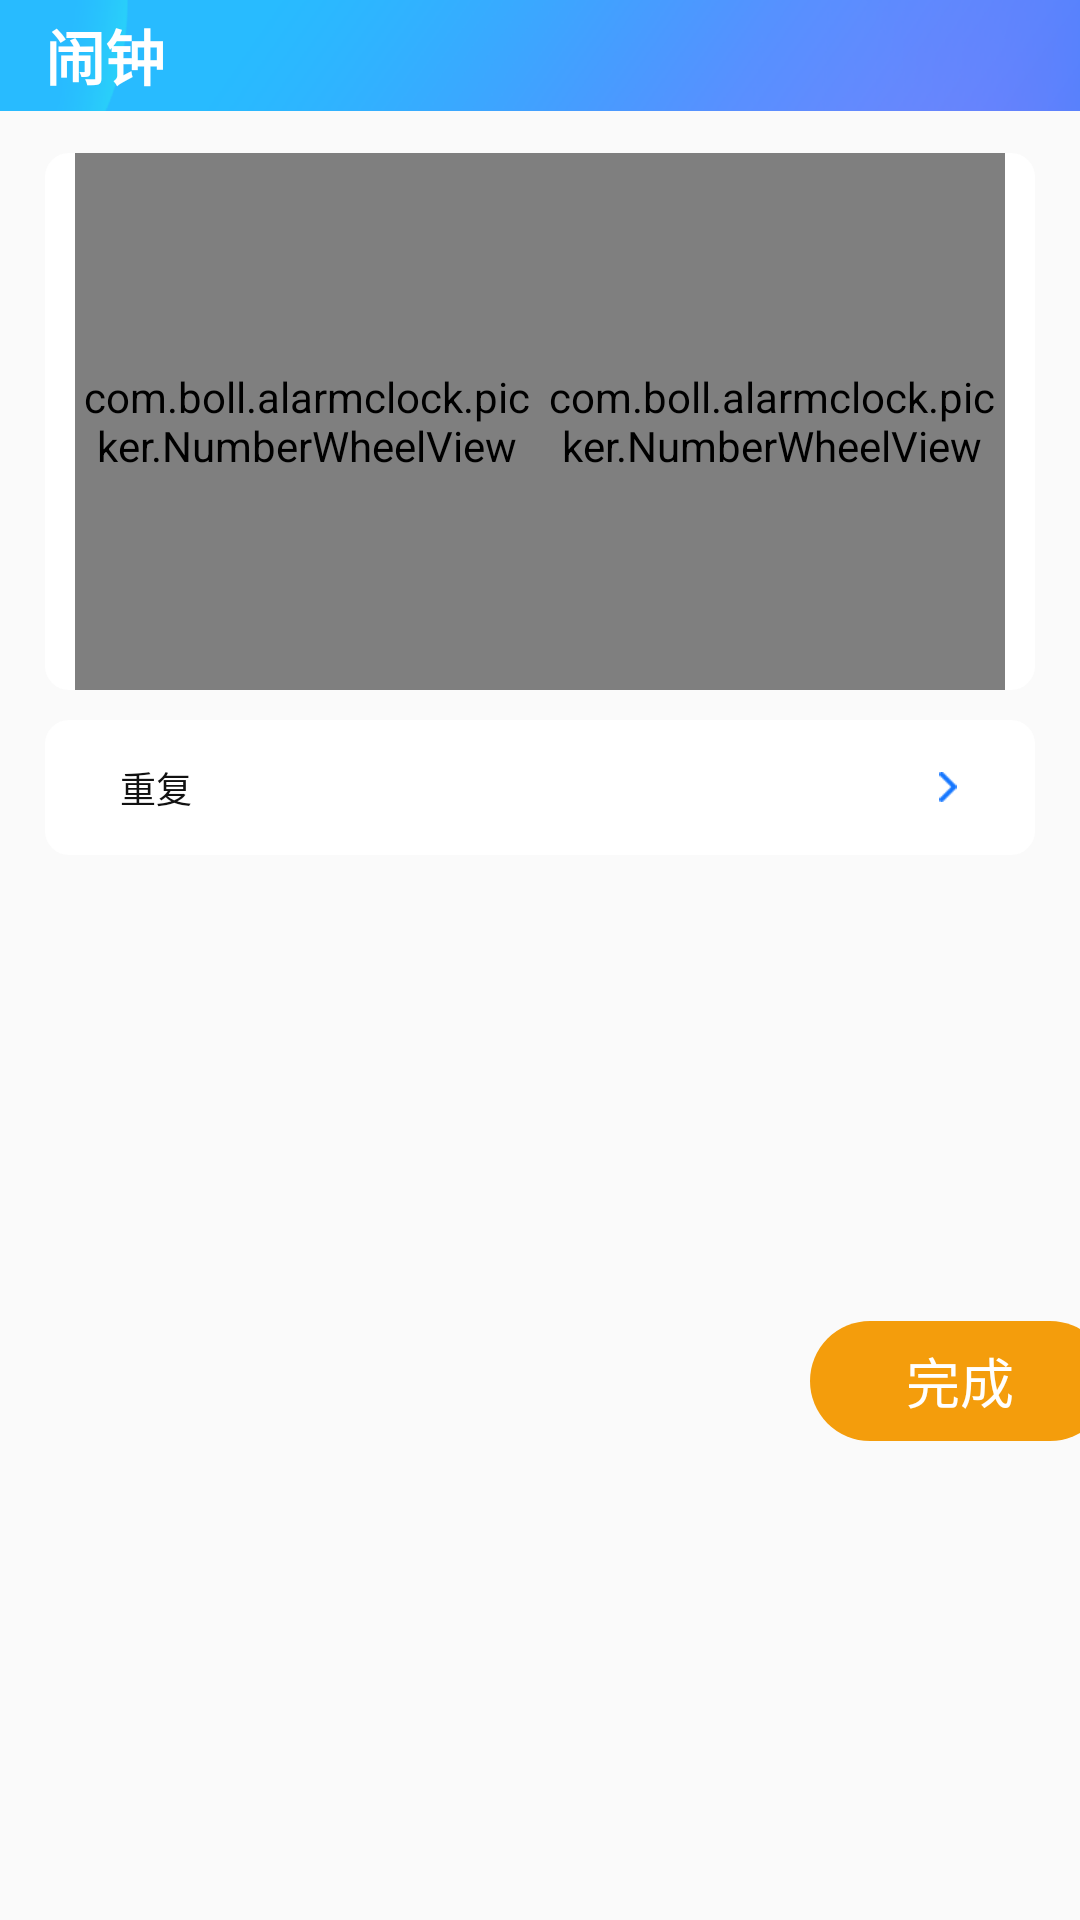

The Android layout XML behind this screen, and the referenced resources:
<!-- AndroidManifest.xml: application theme Theme.AlarmClock -->
<!-- res/layout/edit_alarm_clock_layout.xml -->
<?xml version="1.0" encoding="utf-8"?>
<LinearLayout xmlns:android="http://schemas.android.com/apk/res/android"
    xmlns:app="http://schemas.android.com/apk/res-auto"
    xmlns:tools="http://schemas.android.com/tools"
    android:layout_width="match_parent"
    android:layout_height="match_parent"
    android:orientation="vertical"
    tools:context=".EditAlarmClock">
    

    <include layout="@layout/action_bar"/>

    <LinearLayout
        android:layout_width="match_parent"
        android:layout_height="wrap_content"
        android:orientation="vertical"
        android:layout_marginStart="@dimen/create_clock_body_margin_start_end"
        android:layout_marginEnd="@dimen/create_clock_body_margin_start_end"
        android:layout_marginTop="@dimen/create_clock_body_margin_top"
        >

        <LinearLayout
            android:layout_width="match_parent"
            android:layout_height="179dp"
            android:background="@drawable/item_shape"
            android:paddingStart="@dimen/size_20"
            android:paddingEnd="@dimen/size_20">

            <com.boll.alarmclock.picker.NumberWheelView
                android:id="@+id/hours"
                android:layout_width="0dp"
                android:layout_height="match_parent"
                android:layout_weight="1"
                app:wheel_itemTextSize="19sp"
                app:wheel_itemTextSizeSelected="22sp"
                app:wheel_indicatorEnabled="true"
                app:wheel_curvedEnabled="true"
                app:wheel_curvedIndicatorSpace="4dp"
                app:wheel_curvedMaxAngle="60"
                app:wheel_indicatorColor="@color/color_3"
                app:wheel_itemTextColorSelected="@color/color_4"
                app:wheel_itemTextColor="@color/color_1"
                app:wheel_cyclicEnabled="true" />

            <com.boll.alarmclock.picker.NumberWheelView
                android:id="@+id/minutes"
                android:layout_width="0dp"
                android:layout_height="match_parent"
                android:layout_weight="1"
                app:wheel_itemTextSize="19sp"
                app:wheel_itemTextSizeSelected="22sp"
                app:wheel_indicatorEnabled="true"
                app:wheel_curvedEnabled="true"
                app:wheel_curvedIndicatorSpace="4dp"
                app:wheel_curvedMaxAngle="60"
                app:wheel_indicatorColor="@color/color_3"
                app:wheel_itemTextColorSelected="@color/color_4"
                app:wheel_itemTextColor="@color/color_1"
                app:wheel_cyclicEnabled="true"/>
        </LinearLayout>

        <RelativeLayout
            android:id="@+id/set_repeat"
            android:layout_width="match_parent"
            android:layout_height="45dp"
            android:layout_marginTop="10dp"
            android:background="@drawable/item_shape">

            <TextView
                android:layout_width="wrap_content"
                android:layout_height="wrap_content"
                android:layout_centerVertical="true"
                android:layout_marginStart="25dp"
                android:text="@string/edit_clock_repeat"
                android:textColor="@color/action_bar_title_text_color"
                android:textSize="@dimen/text_size_18" />

            <ImageView
                android:id="@+id/iv"
                android:layout_width="6dp"
                android:layout_height="10dp"
                android:layout_alignParentEnd="true"
                android:layout_centerVertical="true"
                android:layout_marginEnd="26dp"
                android:src="@drawable/right" />
            <TextView
                android:id="@+id/repeat_date"
                android:layout_width="wrap_content"
                android:layout_height="wrap_content"
                android:layout_centerVertical="true"
                android:layout_toStartOf="@id/iv"
                android:textSize="@dimen/text_size_16"
                android:layout_marginEnd="15dp"
                android:textColor="#1677FF"/>
        </RelativeLayout>

    </LinearLayout>
    <LinearLayout
        android:id="@+id/edit_clock_layout_one"
        android:visibility="gone"
        android:layout_width="match_parent"
        android:layout_height="0dp"
        android:layout_weight="1"
        android:layout_marginTop="10dp"
        android:gravity="center_vertical"
        >
        <Button
            android:id="@+id/edit_clock_delete"
            android:layout_width="100dp"
            android:layout_height="40dp"
            android:text="@string/delete"
            android:layout_marginStart="160dp"
            android:textSize="18sp"
            android:layout_marginBottom="10dp"
            android:background="@drawable/delete_button"
            android:textColor="@color/red"/>
        <Button
            android:id="@+id/edit_clock_complete"
            android:layout_width="100dp"
            android:layout_height="40dp"
            android:text="确定"
            android:layout_marginStart="130dp"
            android:textSize="18sp"
            android:layout_marginBottom="10dp"
            android:background="@drawable/complete_button"
            android:textColor="@color/white"/>
    </LinearLayout>
    <LinearLayout
        android:id="@+id/add_clock_layout_two"
        android:visibility="visible"
        android:layout_width="match_parent"
        android:layout_height="0dp"
        android:layout_weight="1"
        android:layout_marginTop="10dp"
        android:gravity="center_vertical"
        >

        <Button
            android:id="@+id/add_clock_complete"
            android:layout_width="100dp"
            android:layout_height="40dp"
            android:layout_marginStart="270dp"
            android:layout_marginBottom="7dp"
            android:background="@drawable/complete_button"
            android:text="@string/complete"
            android:textColor="@color/white"
            android:textSize="@dimen/text_size_20" />
    </LinearLayout>


</LinearLayout>
<!-- res/layout/action_bar.xml (included above) -->
<?xml version="1.0" encoding="utf-8"?>
<RelativeLayout xmlns:android="http://schemas.android.com/apk/res/android"
    android:layout_width="match_parent"
    android:orientation="horizontal"
    android:layout_height="37dp"
    android:background="@drawable/dingbu">

   

    

    <TextView
        android:id="@+id/title"
        android:layout_width="wrap_content"
        android:layout_height="wrap_content"
        android:layout_centerVertical="true"
        android:layout_marginStart="15dp"

        android:text="@string/action_bar_title"
        android:textColor="#FFFFFF"
        android:textSize="@dimen/action_bar_text_size"
        android:textStyle="bold" />

</RelativeLayout>
<!-- resources referenced by this layout -->
<resources>
  <color name="action_bar_title_text_color">#111111</color>
  <color name="color_1">#333333</color>
  <color name="color_3">#DEDEDE</color>
  <color name="color_4">#6672ED</color>
  <color name="red">#FE4F2D</color>
  <color name="white">#FFFFFFFF</color>
  <dimen name="action_bar_button_height">30dp</dimen>
  <dimen name="action_bar_button_margin_start">15dp</dimen>
  <dimen name="action_bar_button_width">30dp</dimen>
  <dimen name="action_bar_text_size">20sp</dimen>
  <dimen name="create_clock_body_margin_start_end">15dp</dimen>
  <dimen name="create_clock_body_margin_top">14dp</dimen>
  <dimen name="size_20">10dp</dimen>
  <dimen name="text_size_16">14sp</dimen>
  <dimen name="text_size_18">12sp</dimen>
  <dimen name="text_size_20">18sp</dimen>
  <!-- drawable back: png bitmap (drawable-v24, 3251 bytes) -->
  <!-- drawable back1: png bitmap (drawable, 868 bytes) -->
  <!-- drawable complete_button (drawable) -->
  <?xml version="1.0" encoding="utf-8"?>
  <shape xmlns:android="http://schemas.android.com/apk/res/android"
      android:shape="rectangle">
      <corners android:radius="24dp"/>
      <solid android:color="#F49D0C"/>
      <size android:width="120dp"
          android:height="44dp"/>
  
  </shape>
  <!-- drawable delete_button (drawable) -->
  <?xml version="1.0" encoding="utf-8"?>
  <shape xmlns:android="http://schemas.android.com/apk/res/android"
      android:shape="rectangle">
      <corners android:radius="24dp"/>
      <solid android:color="#D0D0D0"/>
      <size android:width="120dp"
          android:height="44dp"/>
  
  </shape>
  <!-- drawable dingbu: png bitmap (drawable, 41420 bytes) -->
  <!-- drawable item_shape (drawable) -->
  <?xml version="1.0" encoding="utf-8"?>
  <shape xmlns:android="http://schemas.android.com/apk/res/android"
      android:shape="rectangle"
      >
      <size android:width="50dp"/>
      <solid android:color="@color/white"/>
      <corners android:radius="@dimen/item_radius"/>
  
  </shape>
  <!-- drawable right: png bitmap (drawable, 375 bytes) -->
  <!-- mipmap bj: png bitmap (mipmap-hdpi, 108623 bytes) -->
  <string name="action_bar_title">闹钟</string>
  <string name="complete">完成</string>
  <string name="delete">删除</string>
  <string name="edit_clock_repeat">重复</string>
  <style name="Theme.AlarmClock" parent="Theme.MaterialComponents.DayNight.NoActionBar.Bridge">
          
          <item name="colorPrimary">@color/purple_500</item>
          <item name="colorPrimaryVariant">@color/purple_700</item>
          <item name="colorOnPrimary">@color/white</item>
          
          <item name="colorSecondary">@color/teal_200</item>
          <item name="colorSecondaryVariant">@color/teal_700</item>
          <item name="colorOnSecondary">@color/black</item>
          
          <item name="android:statusBarColor" tools:targetApi="l">?attr/colorPrimaryVariant</item>
          
  
          <item name="windowNoTitle">true</item>
          <item name="android:windowFullscreen">true</item>
  //去掉阴影
          <item name="buttonStyle">@style/Widget.AppCompat.Button.Borderless</item>
      </style>
  <dimen name="item_radius">8dp</dimen>
  <color name="purple_500">#FF6200EE</color>
  <color name="purple_700">#FF3700B3</color>
  <color name="teal_200">#FF03DAC5</color>
  <color name="teal_700">#FF018786</color>
  <color name="black">#FF000000</color>
</resources>
